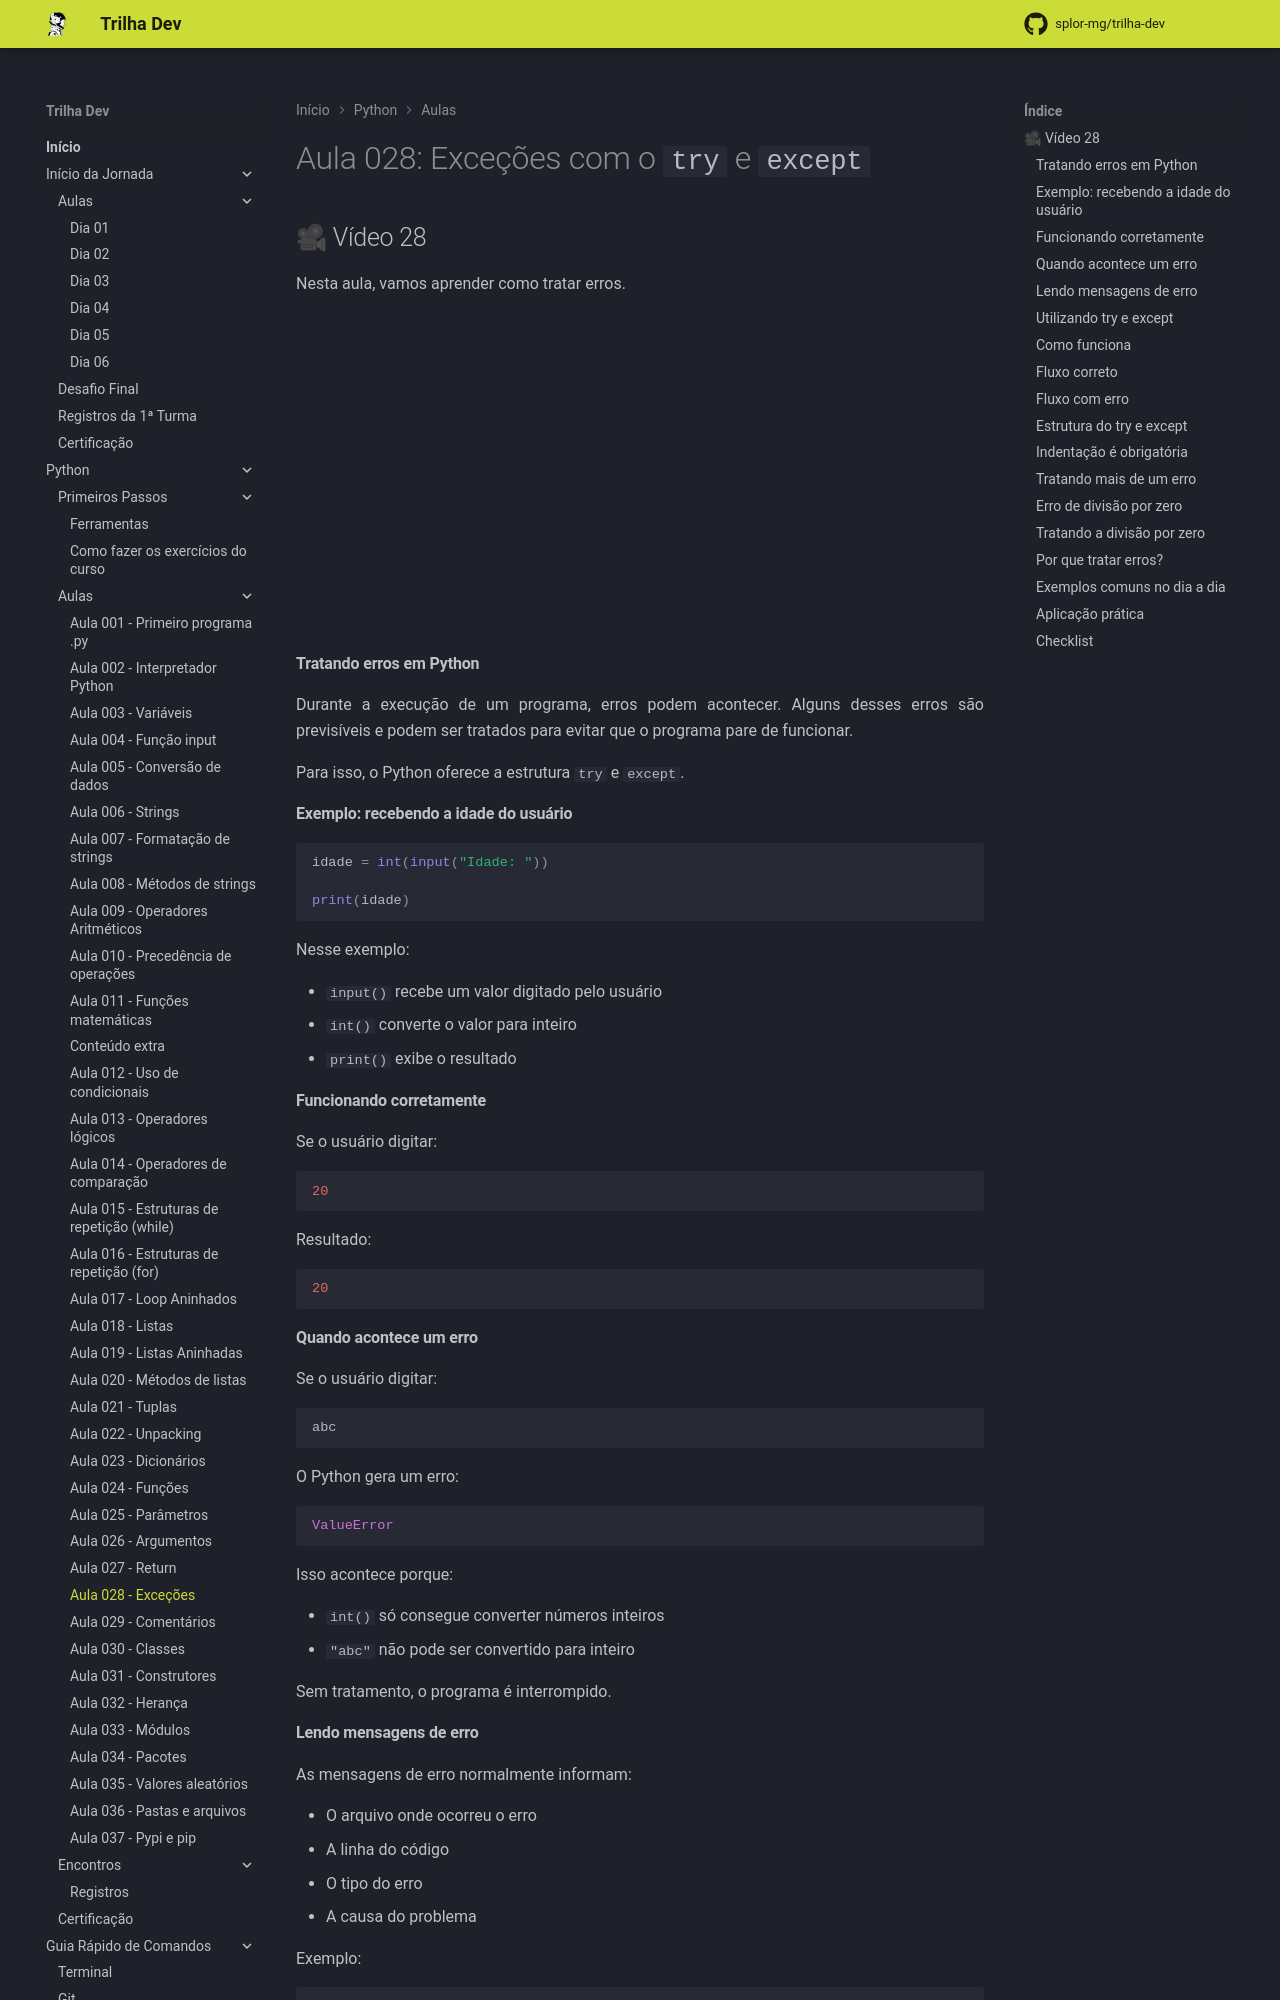

repository: splor-mg/trilha-dev · page: main/python/aulas/028_excecoes/index.html · generator: mkdocs

---
comments: true
---
# Aula 028: Exceções com o `try` e `except`

## 🎥 Vídeo 28

Nesta aula, vamos aprender  como tratar erros.

<iframe width="560" height="315" src="https://www.youtube.com/embed/p-kacbRGXHY?si=ONJ9ay0H8pYb-vUP" title="YouTube video player" frameborder="0" allow="accelerometer; autoplay; clipboard-write; encrypted-media; gyroscope; picture-in-picture; web-share" referrerpolicy="strict-origin-when-cross-origin" allowfullscreen></iframe>

#### **Tratando erros em Python**

Durante a execução de um programa, erros podem acontecer. Alguns desses erros são previsíveis e podem ser tratados para evitar que o programa pare de funcionar.

Para isso, o Python oferece a estrutura `try` e `except`.

#### **Exemplo: recebendo a idade do usuário**

``` py
idade = int(input("Idade: "))

print(idade)
```

Nesse exemplo:

- `input()` recebe um valor digitado pelo usuário
- `int()` converte o valor para inteiro
- `print()` exibe o resultado

#### **Funcionando corretamente**

Se o usuário digitar:

``` py
20
```

Resultado:

``` py
20
```

#### **Quando acontece um erro**

Se o usuário digitar:

``` py
abc
```

O Python gera um erro:

``` py
ValueError
```

Isso acontece porque:

- `int()` só consegue converter números inteiros
- `"abc"` não pode ser convertido para inteiro

Sem tratamento, o programa é interrompido.
